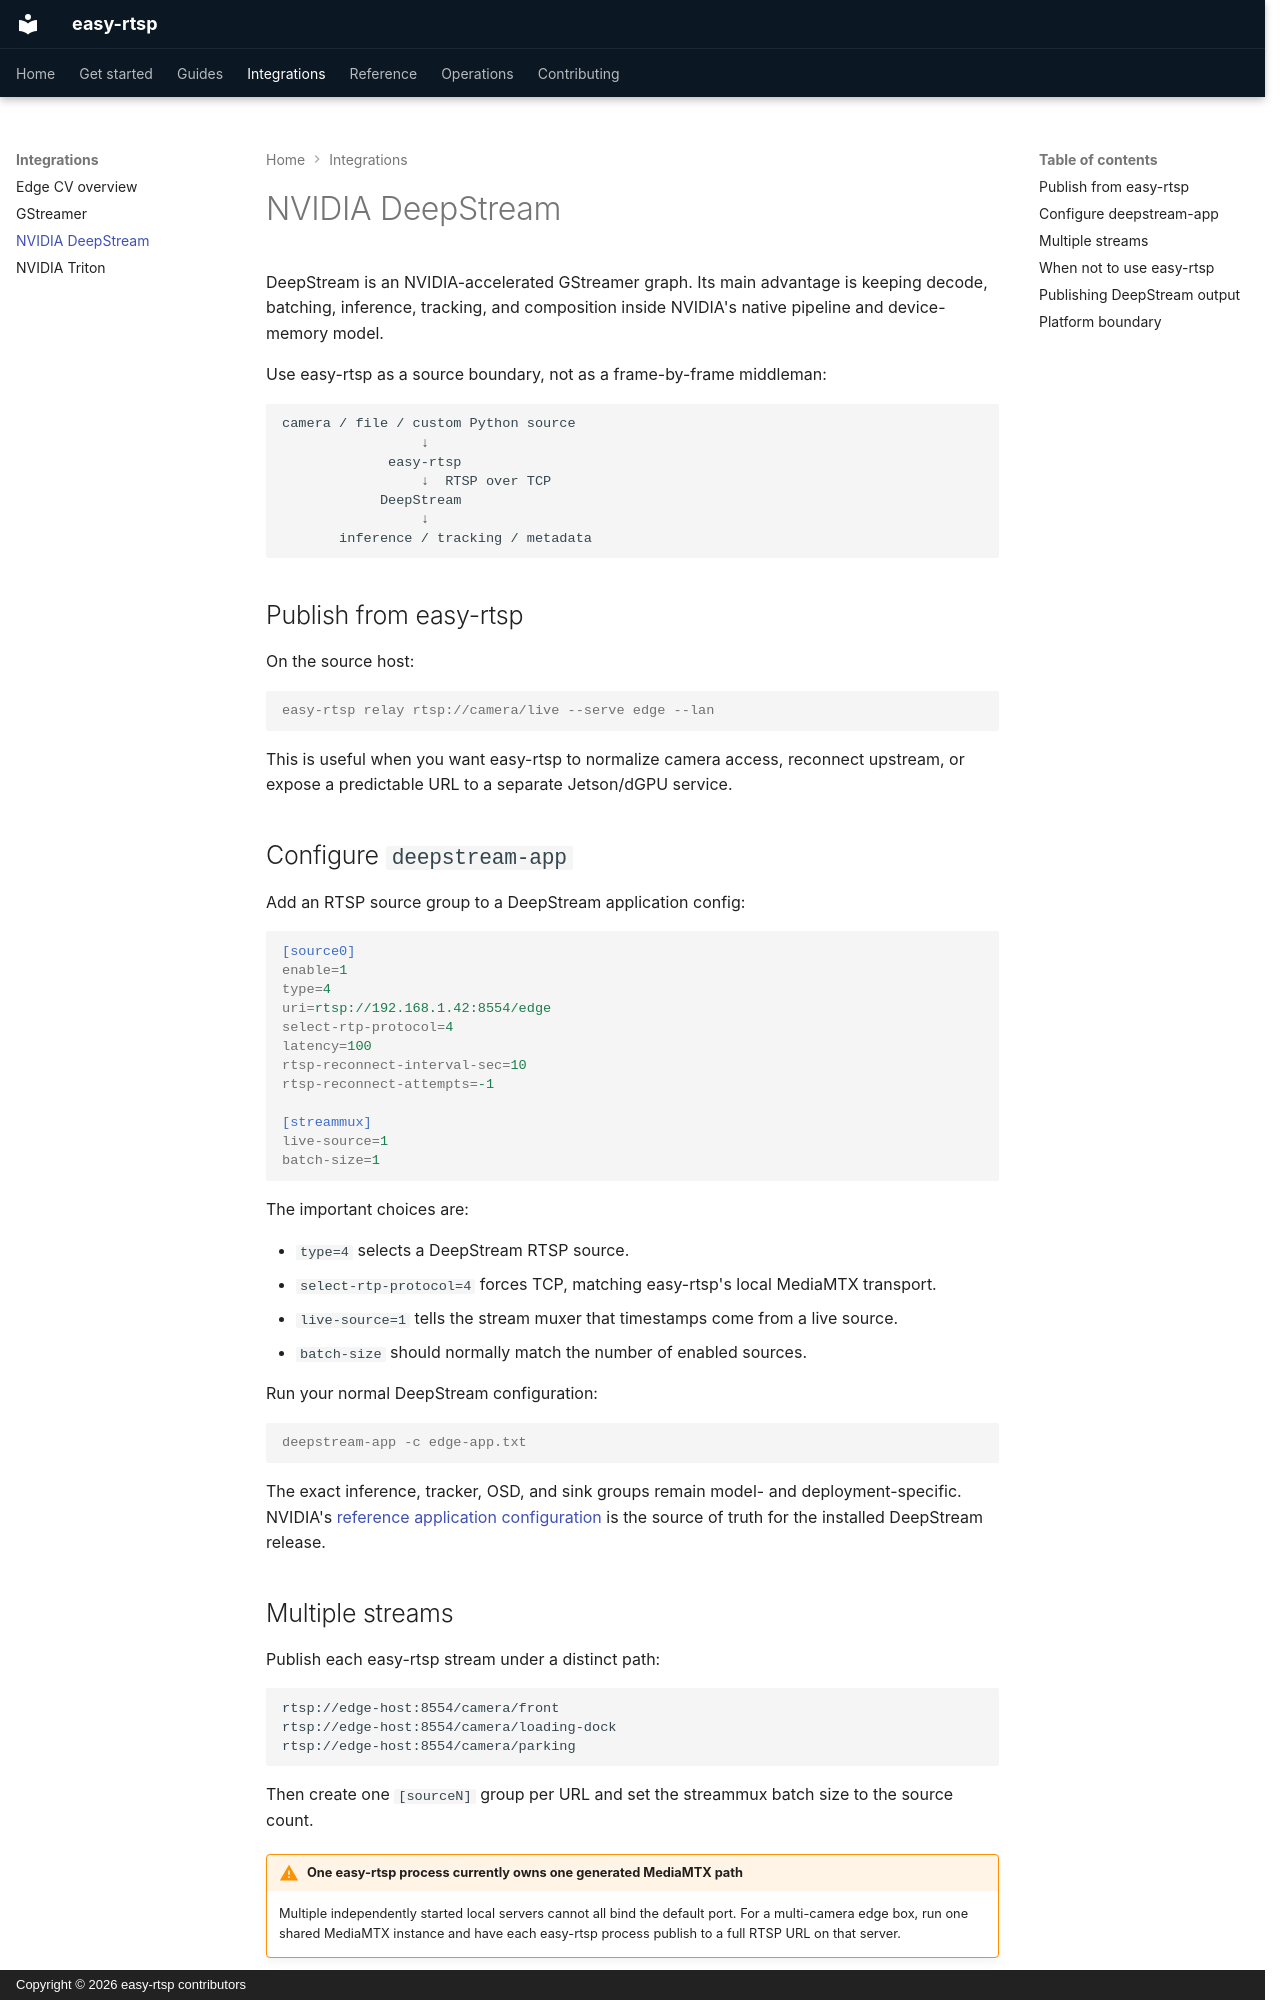

repository: austinconnor/easy-rtsp · page: integrations/deepstream/index.html · generator: mkdocs · copyright: Copyright © 2026 easy-rtsp contributors

# NVIDIA DeepStream

DeepStream is an NVIDIA-accelerated GStreamer graph. Its main advantage is keeping decode, batching, inference, tracking, and composition inside NVIDIA's native pipeline and device-memory model.

Use easy-rtsp as a source boundary, not as a frame-by-frame middleman:

```text
camera / file / custom Python source
                 ↓
             easy-rtsp
                 ↓  RTSP over TCP
            DeepStream
                 ↓
       inference / tracking / metadata
```

## Publish from easy-rtsp

On the source host:

```console
easy-rtsp relay rtsp://camera/live --serve edge --lan
```

This is useful when you want easy-rtsp to normalize camera access, reconnect upstream, or expose a predictable URL to a separate Jetson/dGPU service.

## Configure `deepstream-app`

Add an RTSP source group to a DeepStream application config:

```ini
[source0]
enable=1
type=4
uri=rtsp://192.168.1.42:8554/edge
select-rtp-protocol=4
latency=100
rtsp-reconnect-interval-sec=10
rtsp-reconnect-attempts=-1

[streammux]
live-source=1
batch-size=1
```

The important choices are:

- `type=4` selects a DeepStream RTSP source.
- `select-rtp-protocol=4` forces TCP, matching easy-rtsp's local MediaMTX transport.
- `live-source=1` tells the stream muxer that timestamps come from a live source.
- `batch-size` should normally match the number of enabled sources.

Run your normal DeepStream configuration:

```console
deepstream-app -c edge-app.txt
```

The exact inference, tracker, OSD, and sink groups remain model- and deployment-specific. NVIDIA's [reference application configuration](https://docs.nvidia.com/metropolis/deepstream/dev-guide/text/DS_ref_app_deepstream.html) is the source of truth for the installed DeepStream release.

## Multiple streams

Publish each easy-rtsp stream under a distinct path:

```text
rtsp://edge-host:8554/camera/front
rtsp://edge-host:8554/camera/loading-dock
rtsp://edge-host:8554/camera/parking
```

Then create one `[sourceN]` group per URL and set the streammux batch size to the source count.

!!! warning "One easy-rtsp process currently owns one generated MediaMTX path"
    Multiple independently started local servers cannot all bind the default port. For a multi-camera edge box, run one shared MediaMTX instance and have each easy-rtsp process publish to a full RTSP URL on that server.

Example:

```console
easy-rtsp relay rtsp://camera-a/live --serve rtsp://127.0.0.1:8554/camera/a
easy-rtsp relay rtsp://camera-b/live --serve rtsp://127.0.0.1:8554/camera/b
```
